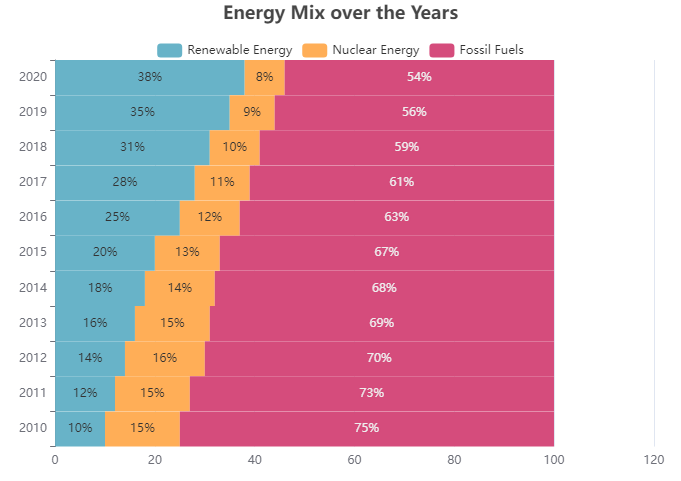

The file beside this chart, header and first rows:
Year, Renewable Energy, Nuclear Energy, Fossil Fuels
2010, 10, 15, 75
2011, 12, 15, 73
2012, 14, 16, 70
2013, 16, 15, 69
2014, 18, 14, 68
2015, 20, 13, 67
2016, 25, 12, 63
2017, 28, 11, 61
2018, 31, 10, 59
2019, 35, 9, 56
2020, 38, 8, 54
